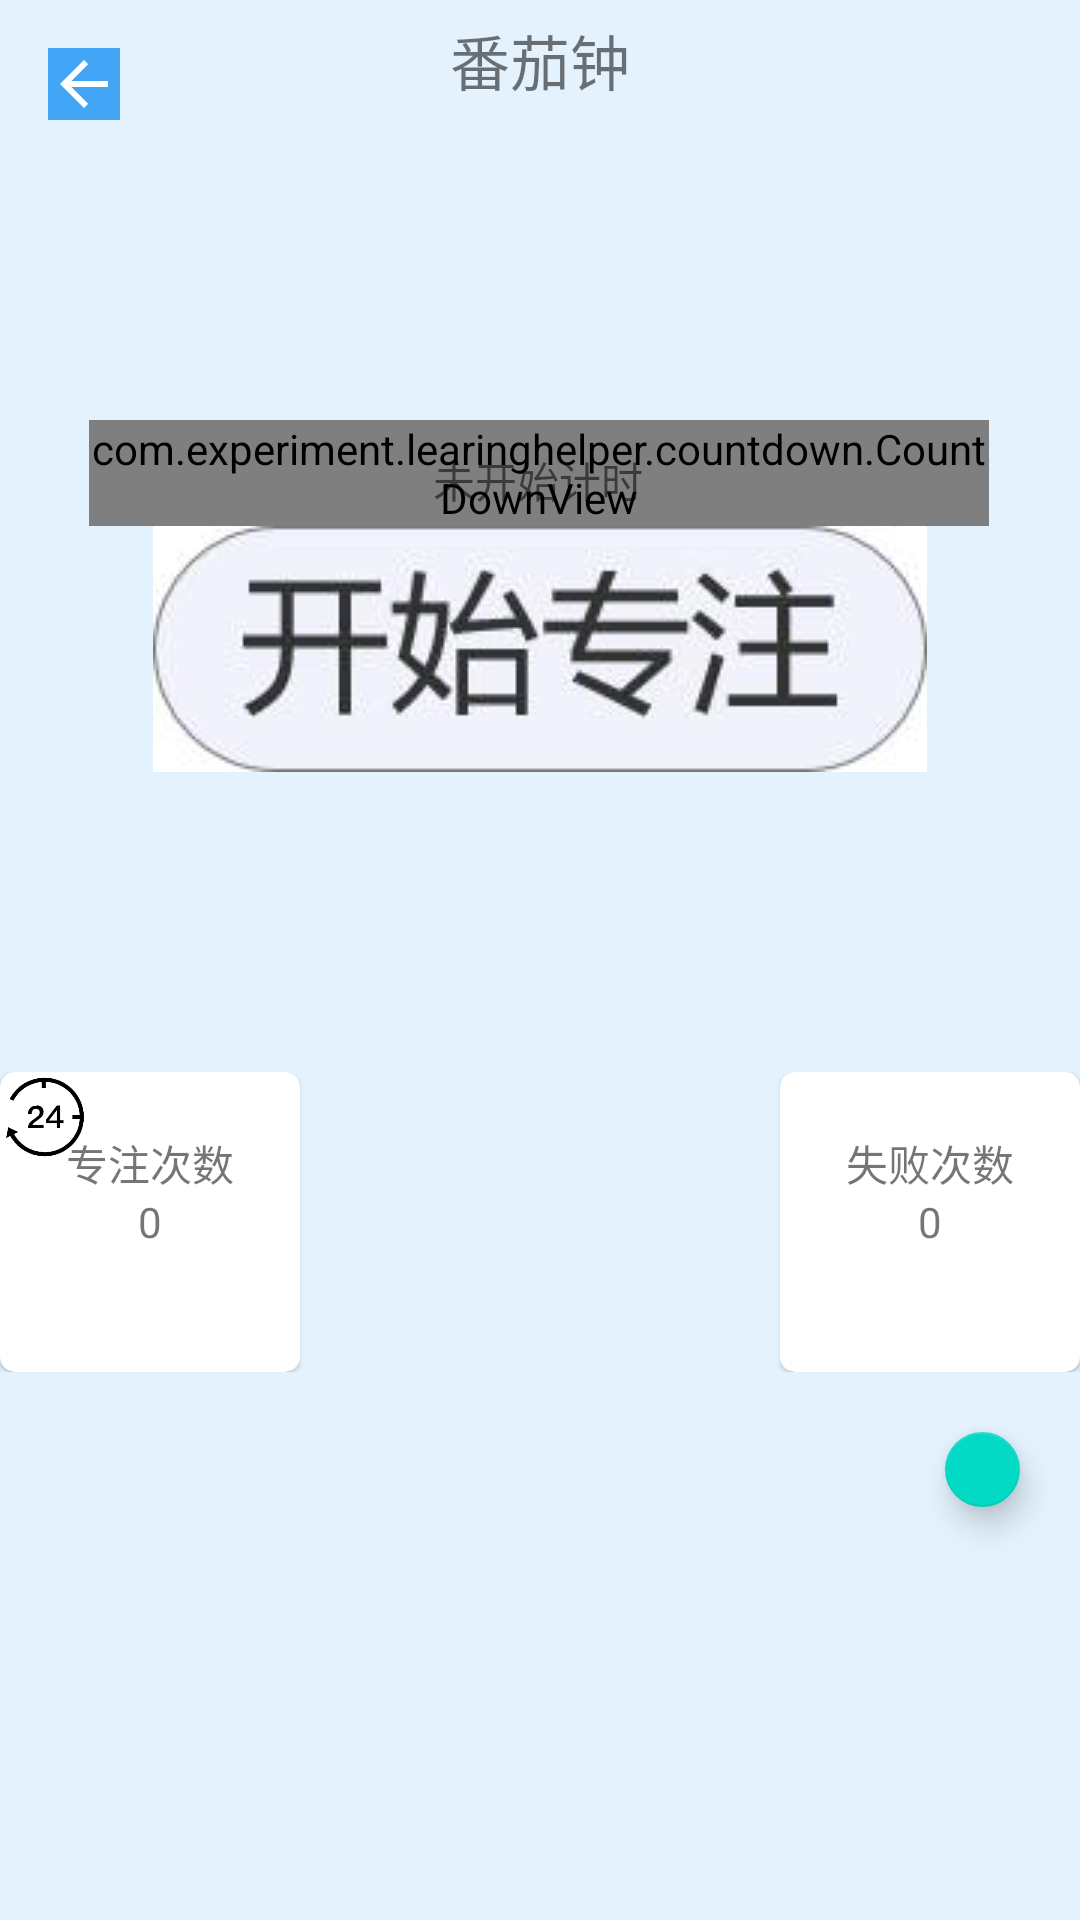

Produce the Android XML layout that renders to this screen, including the resource entries it uses.
<!-- AndroidManifest.xml: activity theme theme1 -->
<!-- res/layout/activity_count_down.xml -->
<?xml version="1.0" encoding="utf-8"?>
<LinearLayout xmlns:android="http://schemas.android.com/apk/res/android"
    xmlns:app="http://schemas.android.com/apk/res-auto"
    xmlns:tools="http://schemas.android.com/tools"
    android:layout_width="match_parent"
    android:layout_height="match_parent"
    android:orientation="vertical"
    tools:context=".countdown.CountDownActivity"
    android:background="@color/backGround1">
    <RelativeLayout
        android:layout_width="match_parent"
        android:layout_height="wrap_content"
        android:orientation="horizontal">
        <ImageView
            android:id="@+id/back"
            android:layout_width="wrap_content"
            android:layout_height="wrap_content"
            android:layout_marginStart="16dp"
            android:layout_marginTop="16dp"
            android:src="@drawable/abc_vector_test"
            android:background="@color/blue"/>
        <TextView
            android:layout_width="wrap_content"
            android:layout_height="wrap_content"
            android:layout_centerInParent="true"
            android:layout_margin="5dp"
            android:text="番茄钟"
            android:textSize="20dp" />
    </RelativeLayout>
    <androidx.constraintlayout.widget.ConstraintLayout
        android:layout_width="match_parent"
        android:layout_height="wrap_content"
        android:layout_marginTop="100dp">

        <com.experiment.learinghelper.countdown.CountDownView
            android:id="@+id/count_down_view"
            android:layout_width="300dp"
            android:layout_height="wrap_content"
            android:layout_centerInParent="true"
            android:layout_gravity="center"
            app:borderWidth="4sp"
            app:innerColor="@color/gray"
            app:layout_constraintBottom_toBottomOf="parent"
            app:layout_constraintEnd_toEndOf="parent"
            app:layout_constraintHorizontal_bias="0.495"
            app:layout_constraintStart_toStartOf="parent"
            app:layout_constraintTop_toTopOf="parent"
            app:layout_constraintVertical_bias="0.0"
            app:outerColor="@color/darkGray"
            app:timeTextColor="@color/darkGray"
            app:timeTextSize="50dp" />

        <TextView
            android:id="@+id/status_text_view"
            android:layout_width="wrap_content"
            android:layout_height="wrap_content"
            android:text="未开始计时"
            app:layout_constraintBottom_toBottomOf="parent"
            app:layout_constraintEnd_toEndOf="parent"
            app:layout_constraintHorizontal_bias="0.498"
            app:layout_constraintStart_toStartOf="parent"
            app:layout_constraintTop_toTopOf="parent"
            app:layout_constraintVertical_bias="0.665" />
    </androidx.constraintlayout.widget.ConstraintLayout>


    <ImageButton
        android:id="@+id/count_down_button"
        android:layout_width="wrap_content"
        android:layout_height="wrap_content"
        android:layout_gravity="center_horizontal"
        android:layout_marginBottom="100dp"
        android:background="@color/gray"
        android:src="@drawable/start" />

    <RelativeLayout
        android:layout_width="match_parent"
        android:layout_height="wrap_content"
        android:orientation="horizontal">

        <com.google.android.material.card.MaterialCardView
            app:cardCornerRadius="5dp"
            android:layout_width="100dp"
            android:layout_height="100dp">

            <TextView
                android:id="@+id/number_of_tasks"
                android:layout_width="wrap_content"
                android:layout_height="wrap_content"
                android:layout_gravity="center"
                android:text="0" />

            <TextView
                android:layout_width="wrap_content"
                android:layout_height="wrap_content"
                android:layout_gravity="center_horizontal"
                android:layout_marginTop="20dp"
                android:text="专注次数" />

            <ImageView
                android:layout_width="30dp"
                android:layout_height="30dp"
                android:src="@drawable/image2" />

        </com.google.android.material.card.MaterialCardView>

        <com.google.android.material.card.MaterialCardView
            app:cardCornerRadius="5dp"
            android:layout_width="100dp"
            android:layout_height="100dp"
            android:layout_alignParentRight="true">

            <TextView
                android:layout_width="wrap_content"
                android:layout_height="wrap_content"
                android:layout_gravity="center_horizontal"
                android:layout_marginTop="20dp"
                android:text="失败次数" />

            <TextView
                android:id="@+id/number_of_tasks_failed"
                android:layout_width="wrap_content"
                android:layout_height="wrap_content"
                android:layout_gravity="center"
                android:text="0" />

            <ImageView
                android:layout_width="30dp"
                android:layout_height="30dp"
                android:src="@drawable/image1" />
        </com.google.android.material.card.MaterialCardView>
    </RelativeLayout>

    <com.google.android.material.floatingactionbutton.FloatingActionButton
        android:id="@+id/fab1"
        android:layout_margin="20dp"
        android:layout_width="25dp"
        android:layout_height="25dp"
        android:layout_gravity="bottom|end" />
</LinearLayout>
<!-- resources referenced by this layout -->
<resources>
  <color name="backGround1">#E3F2FD</color>
  <color name="blue">#42A5F5</color>
  <color name="darkGray">#2B2B2B</color>
  <color name="gray">#717171</color>
  <!-- drawable image2: jpg bitmap (drawable, 6845 bytes) -->
  <!-- drawable start: jpg bitmap (drawable, 4919 bytes) -->
  <style name="theme1" parent="Theme.MaterialComponents.Light.NoActionBar" />
</resources>
